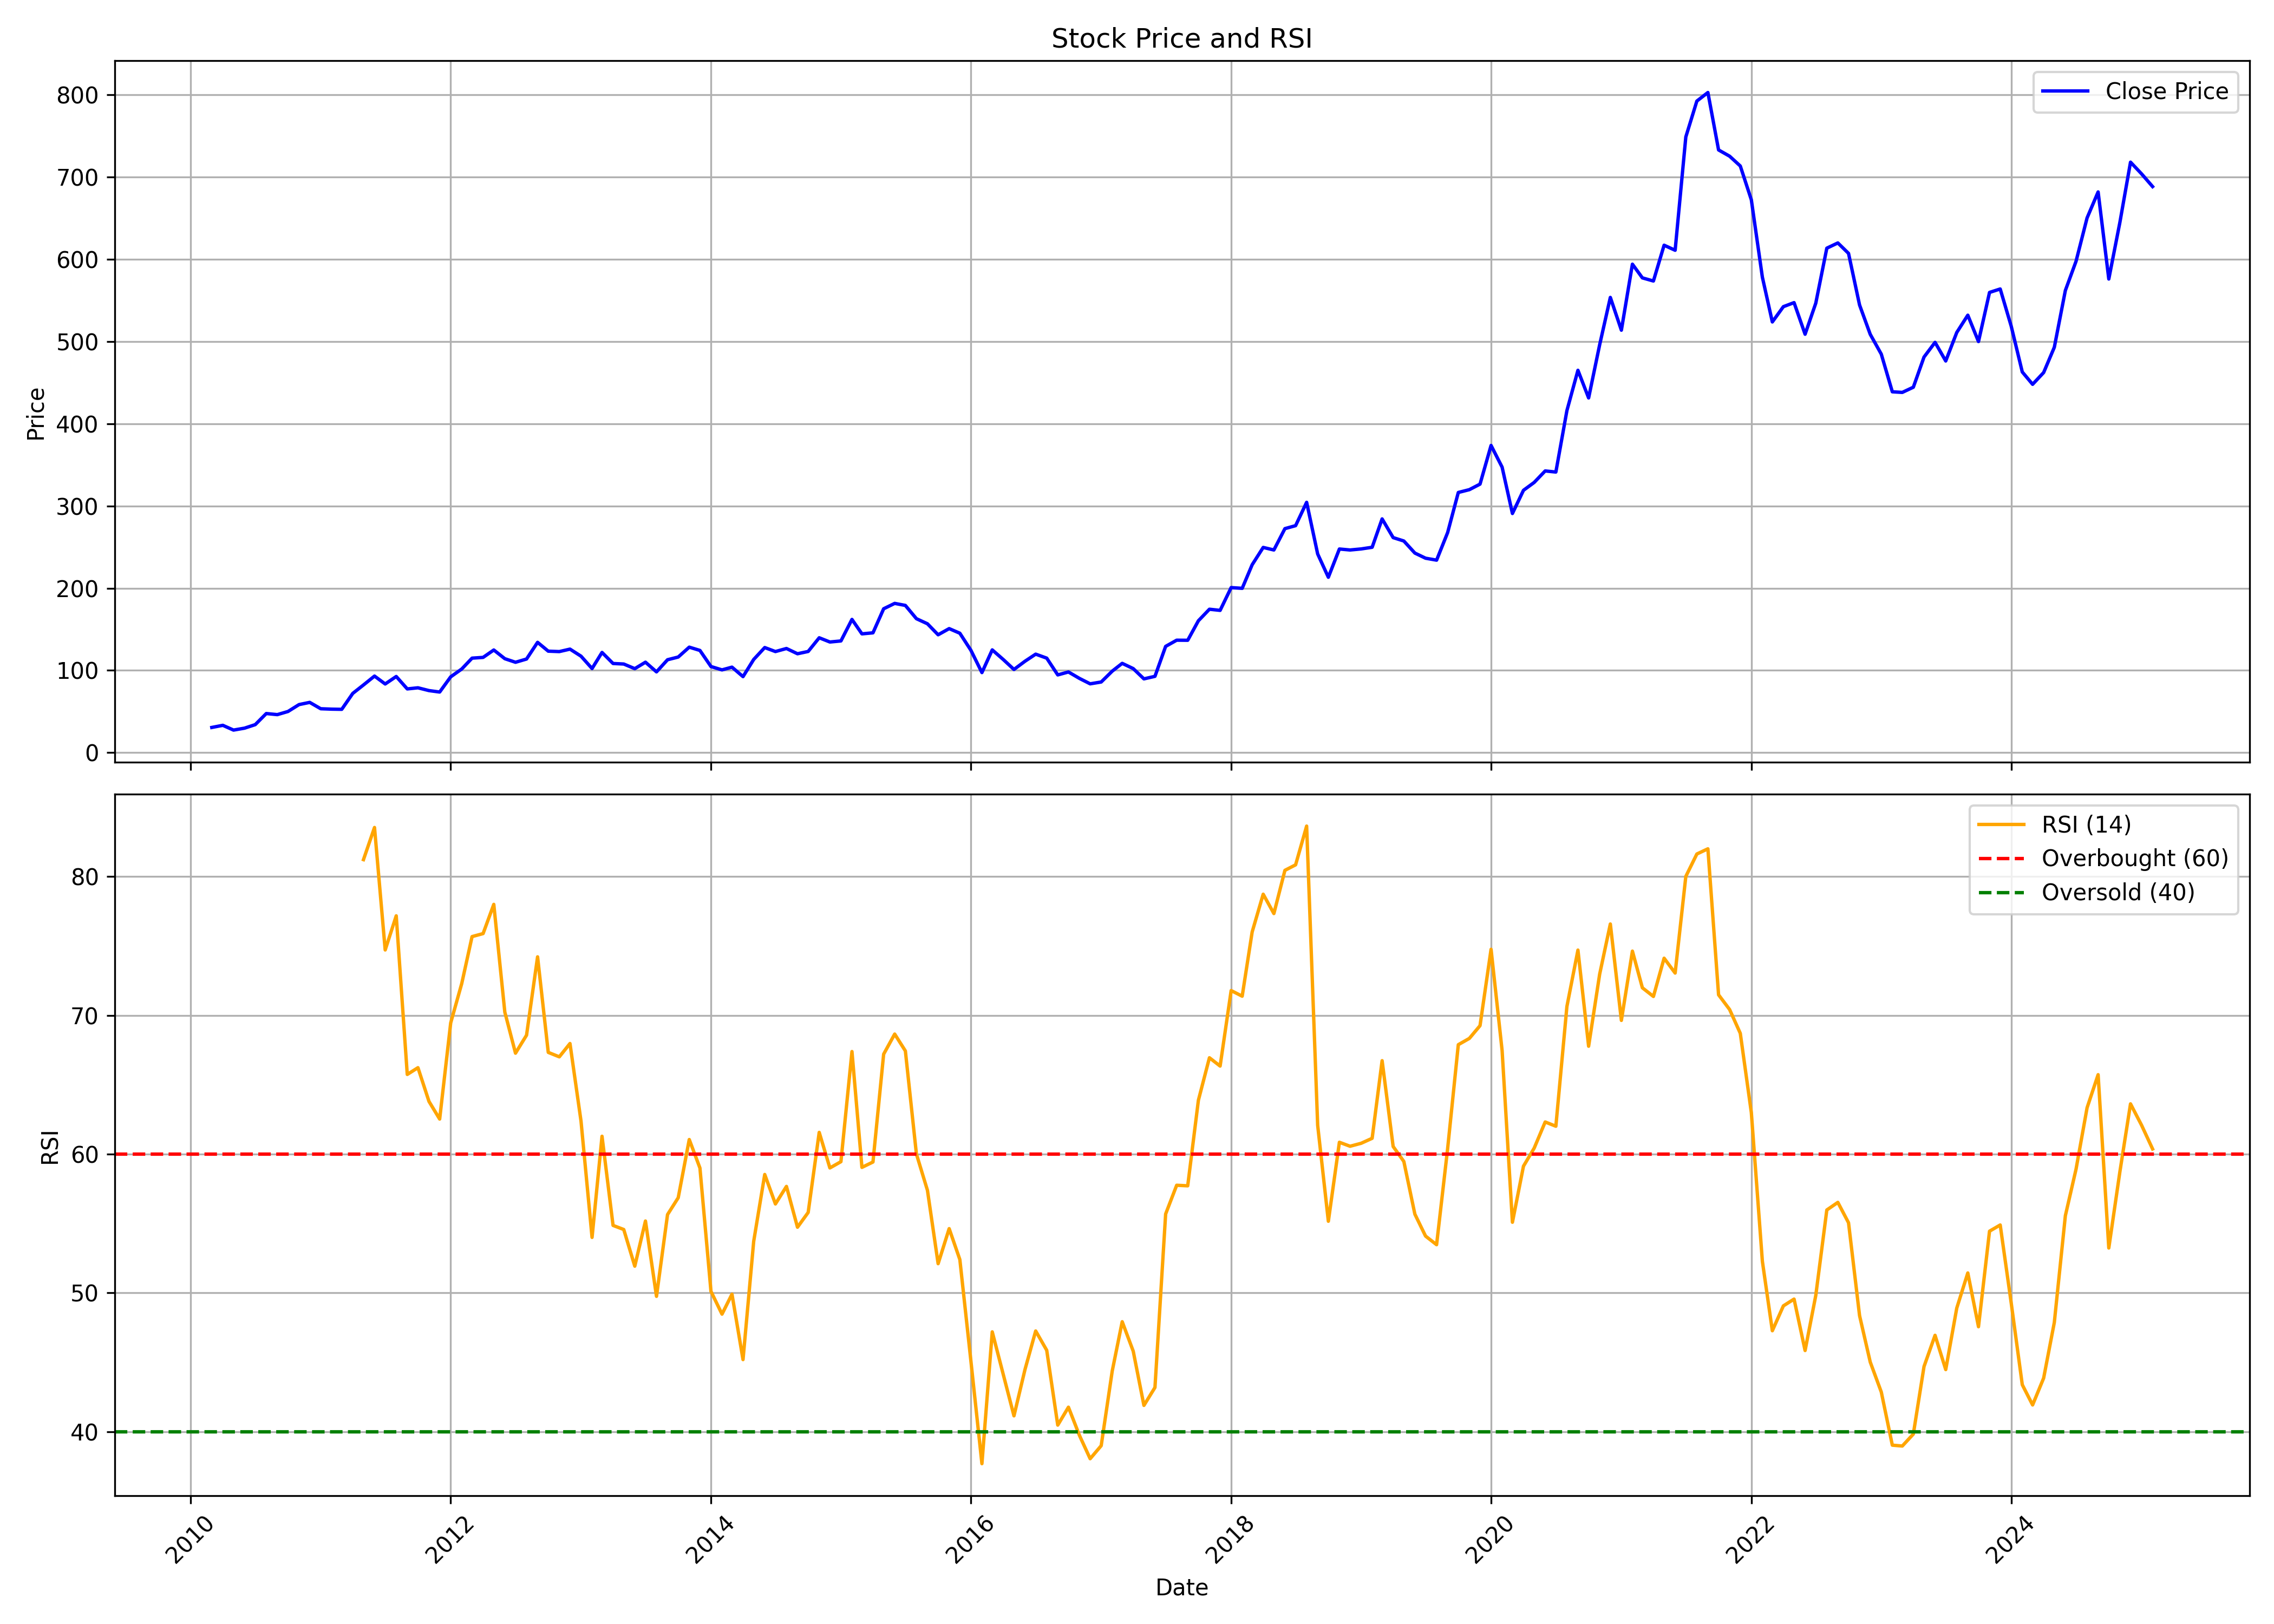

Source data for this figure (header and first rows):
, date, symbol, open, high, low, close, volume, rsi
0, 2010-03-01, JUBLFOOD, 22.45, 35.37, 22.38, 30.64, 812900150, 
1, 2010-04-01, JUBLFOOD, 30.88, 41.46, 30.81, 33.22, 725486040, 
2, 2010-05-01, JUBLFOOD, 33.22, 33.97, 24.54, 27.45, 247892120, 
3, 2010-06-01, JUBLFOOD, 27.6, 30.88, 26.42, 29.79, 131444980, 
4, 2010-07-01, JUBLFOOD, 29.49, 35.43, 29.49, 34.07, 163950000, 
5, 2010-08-01, JUBLFOOD, 34.64, 54.52, 33.74, 47.56, 803809170, 
6, 2010-09-01, JUBLFOOD, 47.88, 54.62, 45.46, 46.24, 248086060, 
7, 2010-10-01, JUBLFOOD, 46.43, 52.72, 46.42, 50.06, 148026140, 
8, 2010-11-01, JUBLFOOD, 50.37, 62.18, 49.07, 58.44, 235631860, 
9, 2010-12-01, JUBLFOOD, 59.02, 65.67, 47.62, 61.13, 242319930, 
10, 2011-01-01, JUBLFOOD, 61.55, 64.66, 51.3, 53.39, 113421140, 
11, 2011-02-01, JUBLFOOD, 53.45, 55.5, 45.37, 52.89, 158901340, 
12, 2011-03-01, JUBLFOOD, 53.31, 56.75, 50.75, 52.69, 109053410, 
13, 2011-04-01, JUBLFOOD, 53.21, 73.29, 52.97, 72.09, 216978210, 
14, 2011-05-01, JUBLFOOD, 72.39, 83.75, 64.72, 82.31, 379706970, 81.22
15, 2011-06-01, JUBLFOOD, 82.57, 93.91, 75.1, 93.13, 235687340, 83.54
16, 2011-07-01, JUBLFOOD, 93.42, 94.39, 78.76, 83.51, 264184590, 74.71
17, 2011-08-01, JUBLFOOD, 84.53, 95.06, 69.48, 92.62, 271370970, 77.17
18, 2011-09-01, JUBLFOOD, 92.62, 99.86, 75.89, 77.51, 236591310, 65.74
19, 2011-10-01, JUBLFOOD, 77.51, 89.8, 61.95, 78.87, 316951870, 66.23
20, 2011-11-01, JUBLFOOD, 78.18, 84.22, 68.06, 75.47, 247614160, 63.8
21, 2011-12-01, JUBLFOOD, 77.2, 83.91, 68.05, 73.72, 222414650, 62.53
22, 2012-01-01, JUBLFOOD, 74.08, 92.78, 71.44, 92.22, 186093460, 69.46
23, 2012-02-01, JUBLFOOD, 91.86, 103.6, 89.26, 101.7, 214590850, 72.29
24, 2012-03-01, JUBLFOOD, 101.6, 117.1, 90.77, 114.9, 180954630, 75.67
25, 2012-04-01, JUBLFOOD, 105.5, 119.5, 105.5, 115.8, 95545160, 75.89
26, 2012-05-01, JUBLFOOD, 115.7, 132.4, 100.3, 124.9, 178010120, 78
27, 2012-06-01, JUBLFOOD, 124.5, 125.1, 109, 114.3, 149586580, 70.23
28, 2012-07-01, JUBLFOOD, 114.2, 124.3, 108.6, 109.9, 113659680, 67.27
29, 2012-08-01, JUBLFOOD, 110.4, 119.7, 106.8, 113.9, 76633090, 68.57
30, 2012-09-01, JUBLFOOD, 113.5, 136.6, 113.5, 134.1, 60693400, 74.21
31, 2012-10-01, JUBLFOOD, 134.6, 135.9, 120.5, 123.4, 45077570, 67.33
32, 2012-11-01, JUBLFOOD, 123.4, 136.1, 119.8, 122.9, 98252370, 67.01
33, 2012-12-01, JUBLFOOD, 123.6, 131.8, 122.3, 125.9, 43294000, 67.97
34, 2013-01-01, JUBLFOOD, 126.8, 132.7, 113, 117.3, 54649360, 62.38
35, 2013-02-01, JUBLFOOD, 117.7, 118.8, 100.5, 102.3, 164211160, 54
36, 2013-03-01, JUBLFOOD, 102.2, 127.9, 99.67, 121.9, 70481980, 61.29
37, 2013-04-01, JUBLFOOD, 121.8, 124.2, 102, 108.4, 62291410, 54.86
38, 2013-05-01, JUBLFOOD, 108.4, 112.4, 96.51, 107.8, 103397520, 54.57
39, 2013-06-01, JUBLFOOD, 107.5, 111.4, 90.6, 102.1, 76518110, 51.93
40, 2013-07-01, JUBLFOOD, 102.1, 119, 102.1, 110, 56187160, 55.18
41, 2013-08-01, JUBLFOOD, 109.1, 113.1, 95.76, 98.23, 60536150, 49.75
42, 2013-09-01, JUBLFOOD, 97.82, 117.1, 97.82, 113, 46332060, 55.64
43, 2013-10-01, JUBLFOOD, 113.4, 119.7, 107.4, 116.3, 45250050, 56.86
44, 2013-11-01, JUBLFOOD, 116.7, 136, 113.8, 128.3, 79816090, 61.05
45, 2013-12-01, JUBLFOOD, 127.5, 135, 120.1, 124.3, 37866630, 59
46, 2014-01-01, JUBLFOOD, 124.5, 127, 101.5, 104.7, 24917620, 50.11
47, 2014-02-01, JUBLFOOD, 104.1, 108.5, 98.31, 100.7, 26476790, 48.47
48, 2014-03-01, JUBLFOOD, 101.5, 105.2, 95.5, 104, 19961570, 49.91
49, 2014-04-01, JUBLFOOD, 104, 105.2, 91.63, 92.45, 35778570, 45.2
50, 2014-05-01, JUBLFOOD, 92.45, 119.6, 92.34, 113.3, 67037080, 53.72
51, 2014-06-01, JUBLFOOD, 112.4, 131.1, 112.4, 127.8, 39785550, 58.53
52, 2014-07-01, JUBLFOOD, 129.3, 132.2, 116.3, 122.9, 35707940, 56.41
53, 2014-08-01, JUBLFOOD, 122.1, 129.8, 108, 126.7, 60023880, 57.67
54, 2014-09-01, JUBLFOOD, 126.6, 136.2, 116.4, 120.3, 46835050, 54.73
55, 2014-10-01, JUBLFOOD, 119.6, 130.8, 114.8, 123.1, 30626300, 55.8
56, 2014-11-01, JUBLFOOD, 121.4, 146.3, 121.2, 139.7, 59273280, 61.57
57, 2014-12-01, JUBLFOOD, 139.3, 144.4, 124.2, 134.6, 52106150, 59
58, 2015-01-01, JUBLFOOD, 135.3, 142.3, 126.6, 135.8, 37134180, 59.45
59, 2015-02-01, JUBLFOOD, 135.8, 168, 129.7, 162, 102073750, 67.39
... 120 more rows
